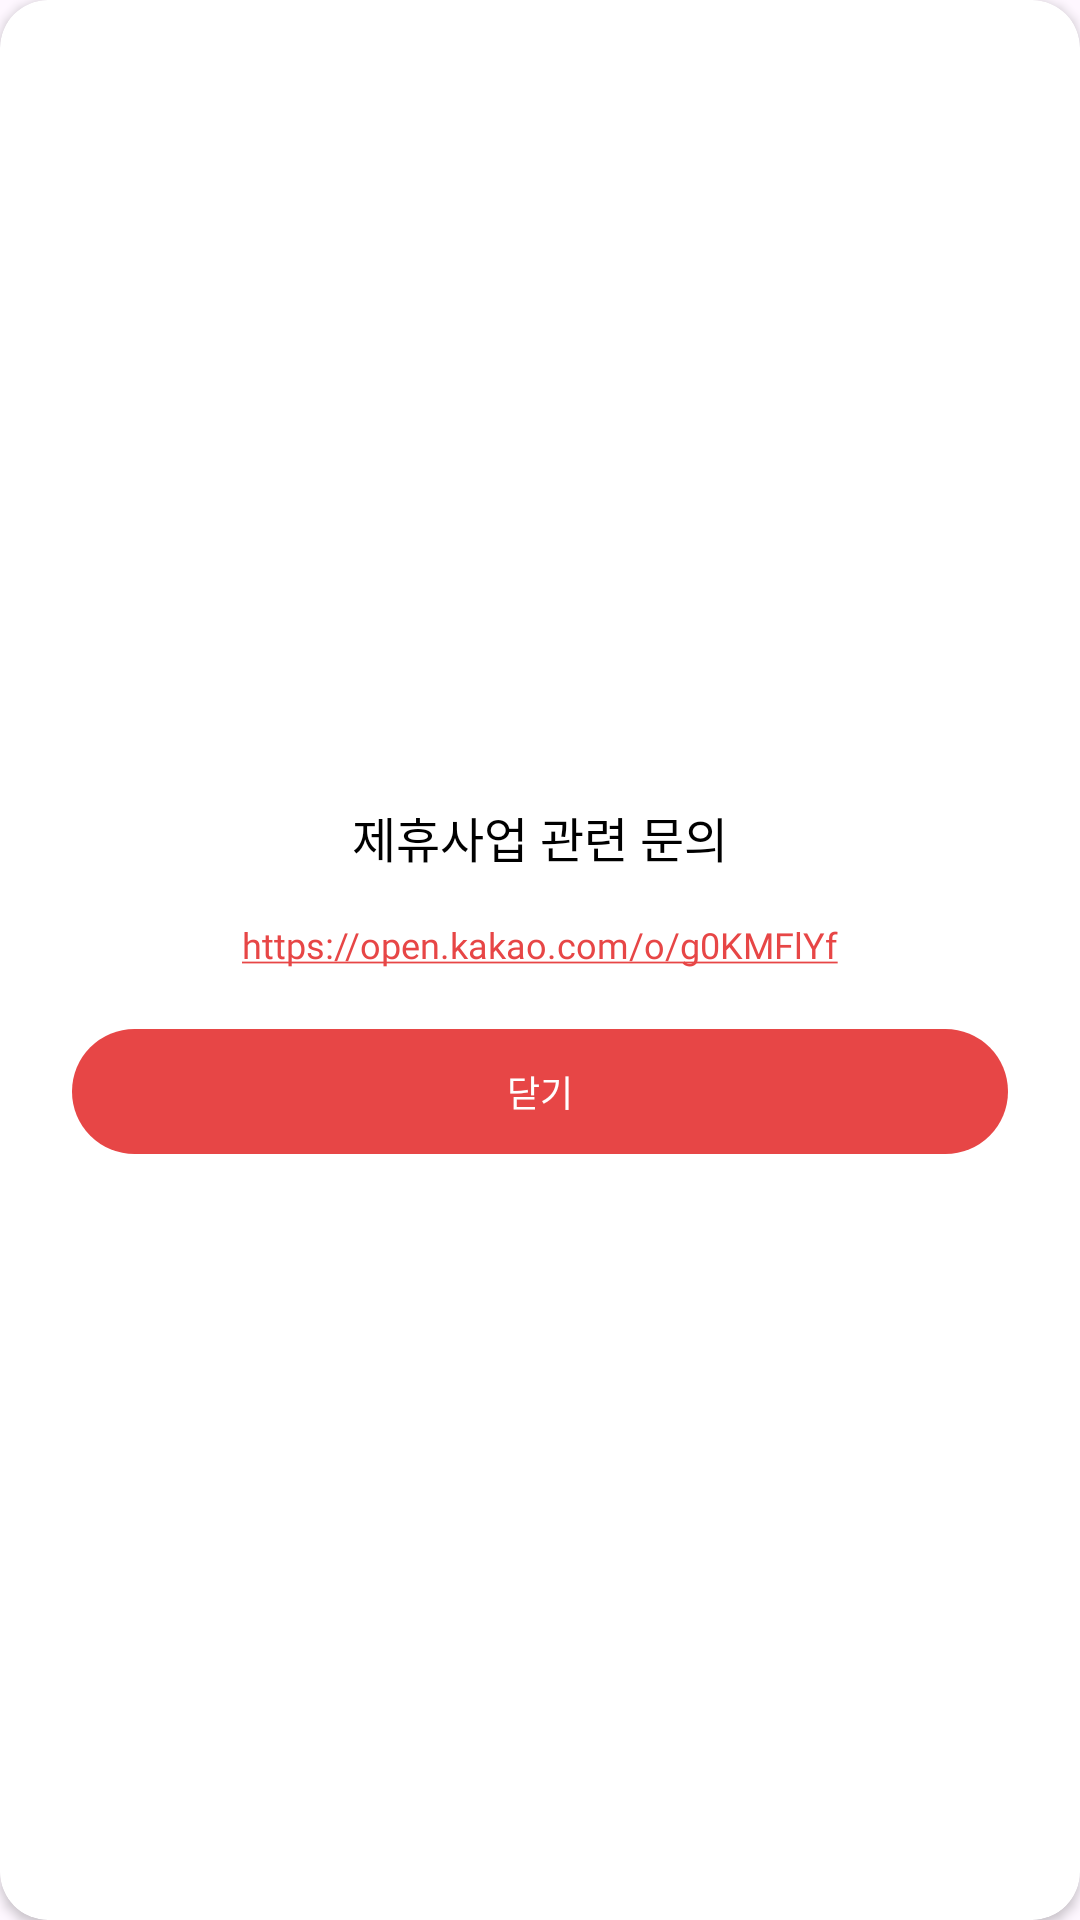

Here is an Android app screen rendered from its layout file. Give the layout XML and the strings, colors and styles it references.
<!-- AndroidManifest.xml: application theme Theme.JeHyuHaSSU -->
<!-- res/layout/fragment_contact_dialog.xml -->
<?xml version="1.0" encoding="utf-8"?>
<androidx.cardview.widget.CardView xmlns:android="http://schemas.android.com/apk/res/android"
    xmlns:app="http://schemas.android.com/apk/res-auto"
    android:layout_width="wrap_content"
    android:layout_height="wrap_content"
    app:cardCornerRadius="16dp">

    <LinearLayout
        android:layout_width="match_parent"
        android:layout_height="match_parent"
        android:gravity="center"
        android:orientation="vertical"
        android:padding="24dp">

        <TextView
            style="@style/SubTitle2"
            android:layout_width="wrap_content"
            android:layout_height="wrap_content"
            android:layout_marginTop="16dp"
            android:text="제휴사업 관련 문의" />

        <TextView
            style="@style/Body2"
            android:layout_width="wrap_content"
            android:layout_height="wrap_content"
            android:layout_marginTop="16dp"
            android:autoLink="web"
            android:linksClickable="true"
            android:text="https://open.kakao.com/o/g0KMFlYf" />


        <com.google.android.material.button.MaterialButton
            android:id="@+id/contactCancelButton"
            style="@style/Button2"
            android:layout_width="match_parent"
            android:layout_height="wrap_content"
            android:layout_marginTop="16dp"
            android:padding="12dp"
            android:text="닫기"
            android:textColor="@color/white" />


    </LinearLayout>


</androidx.cardview.widget.CardView>
<!-- resources referenced by this layout -->
<resources>
  <color name="white">#FFFFFFFF</color>
  <style name="Body2" parent="Widget.AppCompat.TextView">
          <item name="android:textSize">12dp</item>
          <item name="android:textColor">@color/black</item>
          <item name="android:fontFamily">@font/suit_light</item>
      </style>
  <style name="Button2" parent="Widget.AppCompat.TextView">
          <item name="android:textSize">12dp</item>
          <item name="android:textColor">@color/black</item>
          <item name="android:fontFamily">@font/suit_semibold</item>
      </style>
  <style name="SubTitle2" parent="Widget.AppCompat.TextView">
          <item name="android:textSize">16dp</item>
          <item name="android:textColor">@color/black</item>
          <item name="android:fontFamily">@font/suit_regular</item>
      </style>
  <style name="Theme.JeHyuHaSSU" parent="Base.Theme.JeHyuHaSSU" />
  <color name="black">#FF000000</color>
  <style name="Base.Theme.JeHyuHaSSU" parent="Theme.Material3.Light.NoActionBar">
          
          <item name="colorPrimary">@color/primary</item>
          <item name="colorSecondaryContainer">@color/background</item>
      </style>
  <color name="primary">#E74646</color>
  <color name="background">#FFF3E2</color>
</resources>
